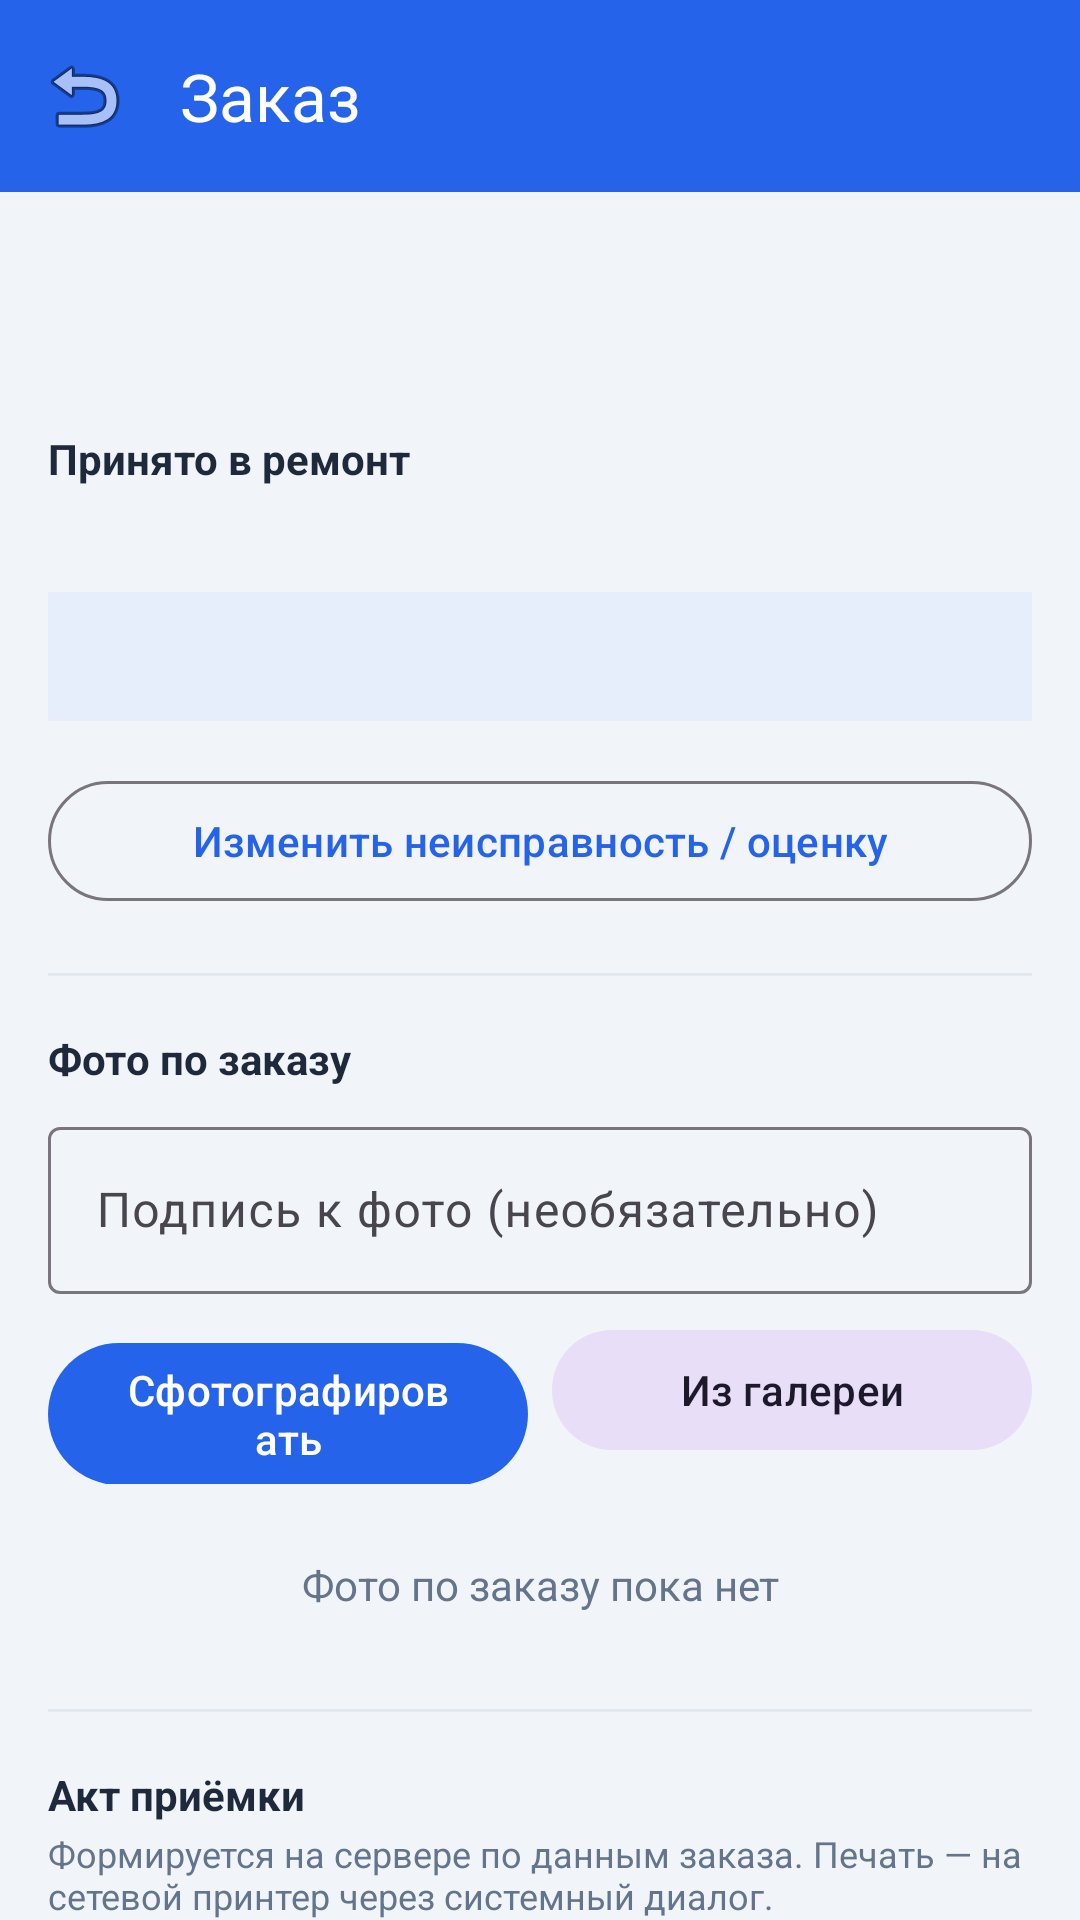

Layout XML and referenced resources for this Android screen:
<!-- AndroidManifest.xml: application theme Theme.FixByteCrm -->
<!-- res/layout/activity_order.xml -->
<?xml version="1.0" encoding="utf-8"?>
<LinearLayout xmlns:android="http://schemas.android.com/apk/res/android"
    xmlns:app="http://schemas.android.com/apk/res-auto"
    android:layout_width="match_parent"
    android:layout_height="match_parent"
    android:orientation="vertical"
    android:fitsSystemWindows="true">

    <com.google.android.material.appbar.MaterialToolbar
        android:id="@+id/toolbar"
        android:layout_width="match_parent"
        android:layout_height="?attr/actionBarSize"
        android:background="@color/brand"
        app:navigationIcon="@android:drawable/ic_menu_revert"
        app:titleTextColor="@color/white"
        app:title="Заказ" />

    <androidx.core.widget.NestedScrollView
        android:layout_width="match_parent"
        android:layout_height="0dp"
        android:layout_weight="1">

        <LinearLayout
            android:layout_width="match_parent"
            android:layout_height="wrap_content"
            android:orientation="vertical"
            android:padding="16dp">

            <TextView
                android:id="@+id/orderTitle"
                android:layout_width="match_parent"
                android:layout_height="wrap_content"
                android:textSize="18sp"
                android:textStyle="bold"
                android:textColor="@color/text" />

            <TextView
                android:id="@+id/orderSubline"
                android:layout_width="match_parent"
                android:layout_height="wrap_content"
                android:layout_marginTop="2dp"
                android:textColor="@color/muted" />

            <TextView
                android:layout_width="wrap_content"
                android:layout_height="wrap_content"
                android:layout_marginTop="18dp"
                android:text="Принято в ремонт"
                android:textStyle="bold"
                android:textColor="@color/text" />

            <TextView
                android:id="@+id/orderDevice"
                android:layout_width="match_parent"
                android:layout_height="wrap_content"
                android:layout_marginTop="4dp"
                android:textColor="@color/text"
                android:lineSpacingMultiplier="1.15" />

            <TextView
                android:id="@+id/orderEstimate"
                android:layout_width="match_parent"
                android:layout_height="wrap_content"
                android:layout_marginTop="12dp"
                android:padding="12dp"
                android:background="@color/surface_alt"
                android:textColor="@color/text" />

            <com.google.android.material.button.MaterialButton
                android:id="@+id/editButton"
                style="@style/Widget.Material3.Button.OutlinedButton"
                android:layout_width="match_parent"
                android:layout_height="wrap_content"
                android:layout_marginTop="16dp"
                android:text="Изменить неисправность / оценку" />

            <View
                android:layout_width="match_parent"
                android:layout_height="1dp"
                android:layout_marginTop="20dp"
                android:background="@color/divider" />

            <TextView
                android:layout_width="wrap_content"
                android:layout_height="wrap_content"
                android:layout_marginTop="18dp"
                android:text="Фото по заказу"
                android:textStyle="bold"
                android:textColor="@color/text" />

            <com.google.android.material.textfield.TextInputLayout
                android:layout_width="match_parent"
                android:layout_height="wrap_content"
                android:layout_marginTop="8dp"
                android:hint="Подпись к фото (необязательно)">

                <com.google.android.material.textfield.TextInputEditText
                    android:id="@+id/photoCaption"
                    android:layout_width="match_parent"
                    android:layout_height="wrap_content"
                    android:inputType="text" />
            </com.google.android.material.textfield.TextInputLayout>

            <LinearLayout
                android:layout_width="match_parent"
                android:layout_height="wrap_content"
                android:orientation="horizontal"
                android:layout_marginTop="8dp">

                <com.google.android.material.button.MaterialButton
                    android:id="@+id/cameraButton"
                    android:layout_width="0dp"
                    android:layout_weight="1"
                    android:layout_height="wrap_content"
                    android:text="Сфотографировать" />

                <Space android:layout_width="8dp" android:layout_height="1dp" />

                <com.google.android.material.button.MaterialButton
                    android:id="@+id/galleryButton"
                    style="@style/Widget.Material3.Button.TonalButton"
                    android:layout_width="0dp"
                    android:layout_weight="1"
                    android:layout_height="wrap_content"
                    android:text="Из галереи" />
            </LinearLayout>

            <androidx.recyclerview.widget.RecyclerView
                android:id="@+id/photosGrid"
                android:layout_width="match_parent"
                android:layout_height="wrap_content"
                android:layout_marginTop="12dp"
                android:nestedScrollingEnabled="false" />

            <TextView
                android:id="@+id/photosEmpty"
                android:layout_width="match_parent"
                android:layout_height="wrap_content"
                android:padding="12dp"
                android:gravity="center"
                android:text="Фото по заказу пока нет"
                android:textColor="@color/muted" />

            <View
                android:layout_width="match_parent"
                android:layout_height="1dp"
                android:layout_marginTop="20dp"
                android:background="@color/divider" />

            <TextView
                android:layout_width="wrap_content"
                android:layout_height="wrap_content"
                android:layout_marginTop="18dp"
                android:text="Акт приёмки"
                android:textStyle="bold"
                android:textColor="@color/text" />

            <TextView
                android:layout_width="match_parent"
                android:layout_height="wrap_content"
                android:layout_marginTop="2dp"
                android:text="Формируется на сервере по данным заказа. Печать — на сетевой принтер через системный диалог."
                android:textColor="@color/muted"
                android:textSize="12sp" />

            <com.google.android.material.button.MaterialButton
                android:id="@+id/printActButton"
                android:layout_width="match_parent"
                android:layout_height="wrap_content"
                android:layout_marginTop="10dp"
                android:text="Акт приёмки — печать" />

            <com.google.android.material.button.MaterialButton
                android:id="@+id/shareActButton"
                style="@style/Widget.Material3.Button.TonalButton"
                android:layout_width="match_parent"
                android:layout_height="wrap_content"
                android:layout_marginTop="8dp"
                android:text="Отправить PDF (мессенджер / почта)" />

        </LinearLayout>
    </androidx.core.widget.NestedScrollView>

    <ProgressBar
        android:id="@+id/progress"
        android:layout_width="wrap_content"
        android:layout_height="wrap_content"
        android:layout_gravity="center_horizontal"
        android:layout_margin="8dp"
        android:visibility="gone" />

</LinearLayout>
<!-- resources referenced by this layout -->
<resources>
  <color name="brand">#2563EB</color>
  <color name="divider">#E2E8F0</color>
  <color name="muted">#64748B</color>
  <color name="surface_alt">#E7EEFB</color>
  <color name="text">#1E293B</color>
  <color name="white">#FFFFFF</color>
  <style name="Theme.FixByteCrm" parent="Theme.Material3.DayNight.NoActionBar">
          <item name="colorPrimary">@color/brand</item>
          <item name="colorPrimaryDark">@color/brand_dark</item>
          <item name="colorOnPrimary">@color/white</item>
          <item name="android:windowBackground">@color/bg</item>
  
          
          <item name="android:statusBarColor" tools:targetApi="l">@color/brand</item>
          <item name="android:navigationBarColor" tools:targetApi="o_mr1">@color/bg</item>
          <item name="android:windowLightStatusBar">false</item>
          <item name="android:windowLightNavigationBar" tools:targetApi="o_mr1">true</item>
          
          <item name="android:windowOptOutEdgeToEdgeEnforcement" tools:targetApi="35">true</item>
      </style>
  <color name="brand_dark">#1D4ED8</color>
  <color name="bg">#F1F5F9</color>
</resources>
